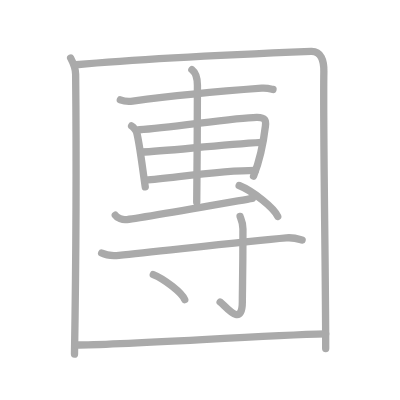
t = 0.00 s
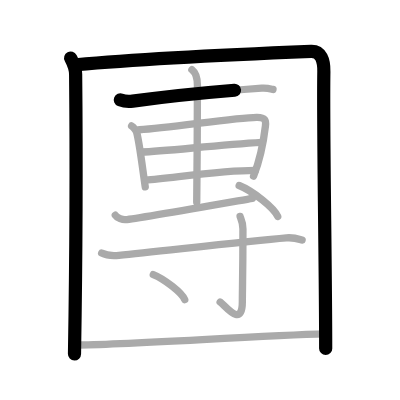
t = 2.75 s
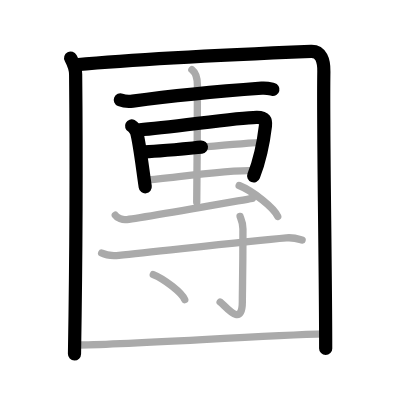
t = 5.50 s
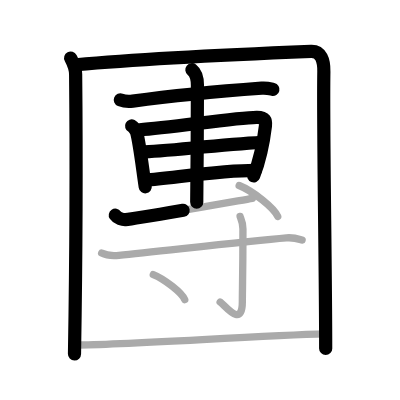
t = 8.50 s
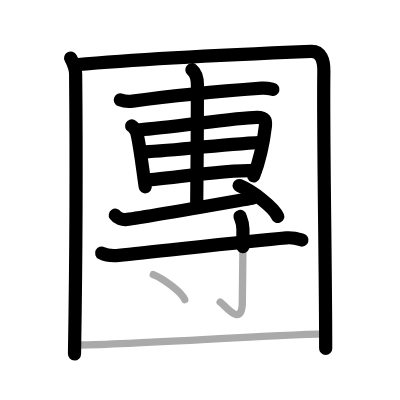
t = 11.25 s
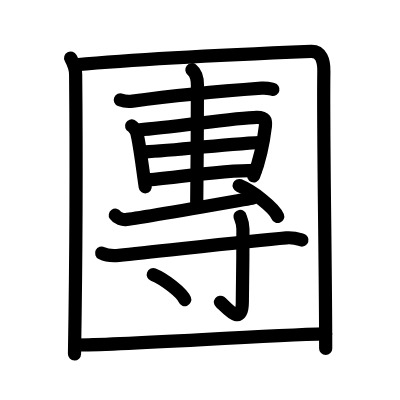
t = 14.00 s

The animated SVG that drew these frames (rendered in a browser with its animation timeline set to each time). Animation: 14 SMIL elements (animate=14); one cycle of 14.00 s.

<?xml version="1.0" standalone="no"?>
<!DOCTYPE svg PUBLIC "-//W3C//DTD SVG 1.1//EN"   "http://www.w3.org/Graphics/SVG/1.1/DTD/svg11.dtd">
<svg width="400px" height="400px"  version="1.1" xmlns="http://www.w3.org/2000/svg">
  <defs>
    <marker id="Triangle" viewBox="0 0 10 10" refX="0" refY="5" markerUnits="strokeWidth" markerWidth="3" style="stroke-opacity:0%;fill:#aaaaaa;" markerHeight="2" orient="auto">
      <path d="M 0 0 L 10 5 L 0 10 z" />
    </marker>
    
    <marker id="Arrow" viewBox="0 0 10 10" refX="5" refY="5" markerUnits="strokeWidth" markerWidth="1.8" style="stroke-opacity:0%;fill:#770000;" markerHeight="2" orient="auto">
      <path d="M 0 4 L 6 4 L 4 1 L 10 5 L 4 9 L 6 6 L 0 6 z" />
        <circle cx="5" cy="5" r="5" />
      </marker>
    
    <marker id="TriangleRed" viewBox="0 0 10 10" refX="0" refY="5" markerUnits="strokeWidth" markerWidth="3" style="stroke-opacity:0%;fill:#CC0000;" markerHeight="2" orient="auto">
      <path d="M 0 0 L 10 5 L 0 10 z" />
    </marker>
    
    <marker id="ArrowRed" viewBox="0 0 10 10" refX="5" refY="5" markerUnits="strokeWidth" markerWidth="1.8" style="stroke-opacity:0%;fill:#CC0000;" markerHeight="2" orient="auto">
      <path d="M 0 4 L 6 4 L 4 1 L 10 5 L 4 9 L 6 6 L 0 6 z" />
        <circle cx="5" cy="5" r="5" />
      </marker>
    
  </defs>
  
  <path style="fill:#ffffff; fill-opacity:100%; fill-rule:evenodd; stroke-width:0;" d="M 0 0 L 400px 0 L 400px 400px L 0 400px L 0 0" />

  <g transform="scale(3.6697247706422 3.6697247706422)">
<path style="fill:none; fill-opacity:0%; fill-rule:evenodd; stroke:#aaaaaa; stroke-opacity:100%; stroke-width: 1.5pt; stroke-linejoin:round; stroke-linecap:round;" d="M19.25 15.82c0.75 1.43 1.34 2.51 1.36 4.41c0.14 14.27 0.14 49.02-0.31 76.27"></path>
<path style="fill:none; fill-opacity:0%; fill-rule:evenodd; stroke:#aaaaaa; stroke-opacity:100%; stroke-width: 1.5pt; stroke-linejoin:round; stroke-linecap:round;" d="M20.73 17.65C38.75 16 72.25 14.5 84.75 14c2.75-0.11 3.55 2.49 3.5 5.5c-0.25 15.75 0.5 53 0.5 75.5"></path>
<path style="fill:none; fill-opacity:0%; fill-rule:evenodd; stroke:#aaaaaa; stroke-opacity:100%; stroke-width: 1.5pt; stroke-linejoin:round; stroke-linecap:round;" d="M32.79 27.21c0.88 0.35 2.5 0.47 3.37 0.35c12.82-1.73 22.67-2.61 35.15-3.53c1.46-0.11 2.35 0.17 3.08 0.34"></path>
<path style="fill:none; fill-opacity:0%; fill-rule:evenodd; stroke:#aaaaaa; stroke-opacity:100%; stroke-width: 1.5pt; stroke-linejoin:round; stroke-linecap:round;" d="M35.86 34.32c0.56 0.29 1.27 1.35 1.37 1.73c0.76 2.73 1.52 9.2 2.35 14.88"></path>
<path style="fill:none; fill-opacity:0%; fill-rule:evenodd; stroke:#aaaaaa; stroke-opacity:100%; stroke-width: 1.5pt; stroke-linejoin:round; stroke-linecap:round;" d="M38 35.36c8.49-0.55 26.13-3.31 31.92-3.39c2.4-0.04 2.59 0.86 2.41 2.35C71.98 37.25 71 43.19 69.09 48"></path>
<path style="fill:none; fill-opacity:0%; fill-rule:evenodd; stroke:#aaaaaa; stroke-opacity:100%; stroke-width: 1.5pt; stroke-linejoin:round; stroke-linecap:round;" d="M38.51 41.41c6.4-0.14 20.24-1.91 32.82-2.62"></path>
<path style="fill:none; fill-opacity:0%; fill-rule:evenodd; stroke:#aaaaaa; stroke-opacity:100%; stroke-width: 1.5pt; stroke-linejoin:round; stroke-linecap:round;" d="M39.63 49.08c7.44-0.57 20.28-2.64 29.96-2.64"></path>
<path style="fill:none; fill-opacity:0%; fill-rule:evenodd; stroke:#aaaaaa; stroke-opacity:100%; stroke-width: 1.5pt; stroke-linejoin:round; stroke-linecap:round;" d="M52.29 19c0.57 0.45 1.51 1.31 1.51 4.25c0 0.9-0.07 26.25-0.19 31.84"></path>
<path style="fill:none; fill-opacity:0%; fill-rule:evenodd; stroke:#aaaaaa; stroke-opacity:100%; stroke-width: 1.5pt; stroke-linejoin:round; stroke-linecap:round;" d="M31.42 58.64c0.56 0.84 2.01 1.28 2.81 1.22c2.63-0.2 29.63-4.98 34.54-5.83"></path>
<path style="fill:none; fill-opacity:0%; fill-rule:evenodd; stroke:#aaaaaa; stroke-opacity:100%; stroke-width: 1.5pt; stroke-linejoin:round; stroke-linecap:round;" d="M65.17 50.55c3.71 1.49 9.58 6.13 10.51 8.44"></path>
<path style="fill:none; fill-opacity:0%; fill-rule:evenodd; stroke:#aaaaaa; stroke-opacity:100%; stroke-width: 1.5pt; stroke-linejoin:round; stroke-linecap:round;" d="M27.7 68.97c1.22 0.62 3.45 0.74 4.69 0.62c11.42-1.14 34.77-3.84 45.65-4.77c2.03-0.17 3.26 0.29 4.28 0.6"></path>
<path style="fill:none; fill-opacity:0%; fill-rule:evenodd; stroke:#aaaaaa; stroke-opacity:100%; stroke-width: 1.5pt; stroke-linejoin:round; stroke-linecap:round;" d="M65.42 58.97c0.05 0.3 0.78 1.55 0.78 3.44c0 12.71-0.16 16.64-0.16 19.73c0 7.5-4.68 1.11-6.05 0.16"></path>
<path style="fill:none; fill-opacity:0%; fill-rule:evenodd; stroke:#aaaaaa; stroke-opacity:100%; stroke-width: 1.5pt; stroke-linejoin:round; stroke-linecap:round;" d="M41.77 74.82c3.02 1.2 7.81 4.95 8.57 6.82"></path>
<path style="fill:none; fill-opacity:0%; fill-rule:evenodd; stroke:#aaaaaa; stroke-opacity:100%; stroke-width: 1.5pt; stroke-linejoin:round; stroke-linecap:round;" d="M20.75 94.01c13.07 0 49.96-2.6 68-3.01"></path>

<path style="fill:none; fill-opacity:0%; fill-rule:evenodd; stroke:#000000; stroke-opacity:100%; stroke-width: 2.7pt; stroke-linejoin:round; stroke-linecap:round;" d="M19.25 15.82c0.75 1.43 1.34 2.51 1.36 4.41c0.14 14.27 0.14 49.02-0.31 76.27" pathLength="100" stroke-dashoffset="100" stroke-dasharray="100 105"><animate id="dashAnim1" attributeName="stroke-dashoffset" from="100" to="0" dur="1s" calcMode="linear" fill="freeze"/></path>
<path style="fill:none; fill-opacity:0%; fill-rule:evenodd; stroke:#000000; stroke-opacity:100%; stroke-width: 2.7pt; stroke-linejoin:round; stroke-linecap:round;" d="M20.73 17.65C38.75 16 72.25 14.5 84.75 14c2.75-0.11 3.55 2.49 3.5 5.5c-0.25 15.75 0.5 53 0.5 75.5" pathLength="100" stroke-dashoffset="100" stroke-dasharray="100 105"><animate id="dashAnim2" attributeName="stroke-dashoffset" from="100" to="0" dur="1s" calcMode="linear" begin="dashAnim1.end" fill="freeze"/></path>
<path style="fill:none; fill-opacity:0%; fill-rule:evenodd; stroke:#000000; stroke-opacity:100%; stroke-width: 2.7pt; stroke-linejoin:round; stroke-linecap:round;" d="M32.79 27.21c0.88 0.35 2.5 0.47 3.37 0.35c12.82-1.73 22.67-2.61 35.15-3.53c1.46-0.11 2.35 0.17 3.08 0.34" pathLength="100" stroke-dashoffset="100" stroke-dasharray="100 105"><animate id="dashAnim3" attributeName="stroke-dashoffset" from="100" to="0" dur="1s" calcMode="linear" begin="dashAnim2.end" fill="freeze"/></path>
<path style="fill:none; fill-opacity:0%; fill-rule:evenodd; stroke:#000000; stroke-opacity:100%; stroke-width: 2.7pt; stroke-linejoin:round; stroke-linecap:round;" d="M35.86 34.32c0.56 0.29 1.27 1.35 1.37 1.73c0.76 2.73 1.52 9.2 2.35 14.88" pathLength="100" stroke-dashoffset="100" stroke-dasharray="100 105"><animate id="dashAnim4" attributeName="stroke-dashoffset" from="100" to="0" dur="1s" calcMode="linear" begin="dashAnim3.end" fill="freeze"/></path>
<path style="fill:none; fill-opacity:0%; fill-rule:evenodd; stroke:#000000; stroke-opacity:100%; stroke-width: 2.7pt; stroke-linejoin:round; stroke-linecap:round;" d="M38 35.36c8.49-0.55 26.13-3.31 31.92-3.39c2.4-0.04 2.59 0.86 2.41 2.35C71.98 37.25 71 43.19 69.09 48" pathLength="100" stroke-dashoffset="100" stroke-dasharray="100 105"><animate id="dashAnim5" attributeName="stroke-dashoffset" from="100" to="0" dur="1s" calcMode="linear" begin="dashAnim4.end" fill="freeze"/></path>
<path style="fill:none; fill-opacity:0%; fill-rule:evenodd; stroke:#000000; stroke-opacity:100%; stroke-width: 2.7pt; stroke-linejoin:round; stroke-linecap:round;" d="M38.51 41.41c6.4-0.14 20.24-1.91 32.82-2.62" pathLength="100" stroke-dashoffset="100" stroke-dasharray="100 105"><animate id="dashAnim6" attributeName="stroke-dashoffset" from="100" to="0" dur="1s" calcMode="linear" begin="dashAnim5.end" fill="freeze"/></path>
<path style="fill:none; fill-opacity:0%; fill-rule:evenodd; stroke:#000000; stroke-opacity:100%; stroke-width: 2.7pt; stroke-linejoin:round; stroke-linecap:round;" d="M39.63 49.08c7.44-0.57 20.28-2.64 29.96-2.64" pathLength="100" stroke-dashoffset="100" stroke-dasharray="100 105"><animate id="dashAnim7" attributeName="stroke-dashoffset" from="100" to="0" dur="1s" calcMode="linear" begin="dashAnim6.end" fill="freeze"/></path>
<path style="fill:none; fill-opacity:0%; fill-rule:evenodd; stroke:#000000; stroke-opacity:100%; stroke-width: 2.7pt; stroke-linejoin:round; stroke-linecap:round;" d="M52.29 19c0.57 0.45 1.51 1.31 1.51 4.25c0 0.9-0.07 26.25-0.19 31.84" pathLength="100" stroke-dashoffset="100" stroke-dasharray="100 105"><animate id="dashAnim8" attributeName="stroke-dashoffset" from="100" to="0" dur="1s" calcMode="linear" begin="dashAnim7.end" fill="freeze"/></path>
<path style="fill:none; fill-opacity:0%; fill-rule:evenodd; stroke:#000000; stroke-opacity:100%; stroke-width: 2.7pt; stroke-linejoin:round; stroke-linecap:round;" d="M31.42 58.64c0.56 0.84 2.01 1.28 2.81 1.22c2.63-0.2 29.63-4.98 34.54-5.83" pathLength="100" stroke-dashoffset="100" stroke-dasharray="100 105"><animate id="dashAnim9" attributeName="stroke-dashoffset" from="100" to="0" dur="1s" calcMode="linear" begin="dashAnim8.end" fill="freeze"/></path>
<path style="fill:none; fill-opacity:0%; fill-rule:evenodd; stroke:#000000; stroke-opacity:100%; stroke-width: 2.7pt; stroke-linejoin:round; stroke-linecap:round;" d="M65.17 50.55c3.71 1.49 9.58 6.13 10.51 8.44" pathLength="100" stroke-dashoffset="100" stroke-dasharray="100 105"><animate id="dashAnim10" attributeName="stroke-dashoffset" from="100" to="0" dur="1s" calcMode="linear" begin="dashAnim9.end" fill="freeze"/></path>
<path style="fill:none; fill-opacity:0%; fill-rule:evenodd; stroke:#000000; stroke-opacity:100%; stroke-width: 2.7pt; stroke-linejoin:round; stroke-linecap:round;" d="M27.7 68.97c1.22 0.62 3.45 0.74 4.69 0.62c11.42-1.14 34.77-3.84 45.65-4.77c2.03-0.17 3.26 0.29 4.28 0.6" pathLength="100" stroke-dashoffset="100" stroke-dasharray="100 105"><animate id="dashAnim11" attributeName="stroke-dashoffset" from="100" to="0" dur="1s" calcMode="linear" begin="dashAnim10.end" fill="freeze"/></path>
<path style="fill:none; fill-opacity:0%; fill-rule:evenodd; stroke:#000000; stroke-opacity:100%; stroke-width: 2.7pt; stroke-linejoin:round; stroke-linecap:round;" d="M65.42 58.97c0.05 0.3 0.78 1.55 0.78 3.44c0 12.71-0.16 16.64-0.16 19.73c0 7.5-4.68 1.11-6.05 0.16" pathLength="100" stroke-dashoffset="100" stroke-dasharray="100 105"><animate id="dashAnim12" attributeName="stroke-dashoffset" from="100" to="0" dur="1s" calcMode="linear" begin="dashAnim11.end" fill="freeze"/></path>
<path style="fill:none; fill-opacity:0%; fill-rule:evenodd; stroke:#000000; stroke-opacity:100%; stroke-width: 2.7pt; stroke-linejoin:round; stroke-linecap:round;" d="M41.77 74.82c3.02 1.2 7.81 4.95 8.57 6.82" pathLength="100" stroke-dashoffset="100" stroke-dasharray="100 105"><animate id="dashAnim13" attributeName="stroke-dashoffset" from="100" to="0" dur="1s" calcMode="linear" begin="dashAnim12.end" fill="freeze"/></path>
<path style="fill:none; fill-opacity:0%; fill-rule:evenodd; stroke:#000000; stroke-opacity:100%; stroke-width: 2.7pt; stroke-linejoin:round; stroke-linecap:round;" d="M20.75 94.01c13.07 0 49.96-2.6 68-3.01" pathLength="100" stroke-dashoffset="100" stroke-dasharray="100 105"><animate id="dashAnim14" attributeName="stroke-dashoffset" from="100" to="0" dur="1s" calcMode="linear" begin="dashAnim13.end" fill="freeze"/></path>

</g>

</svg>  
          
